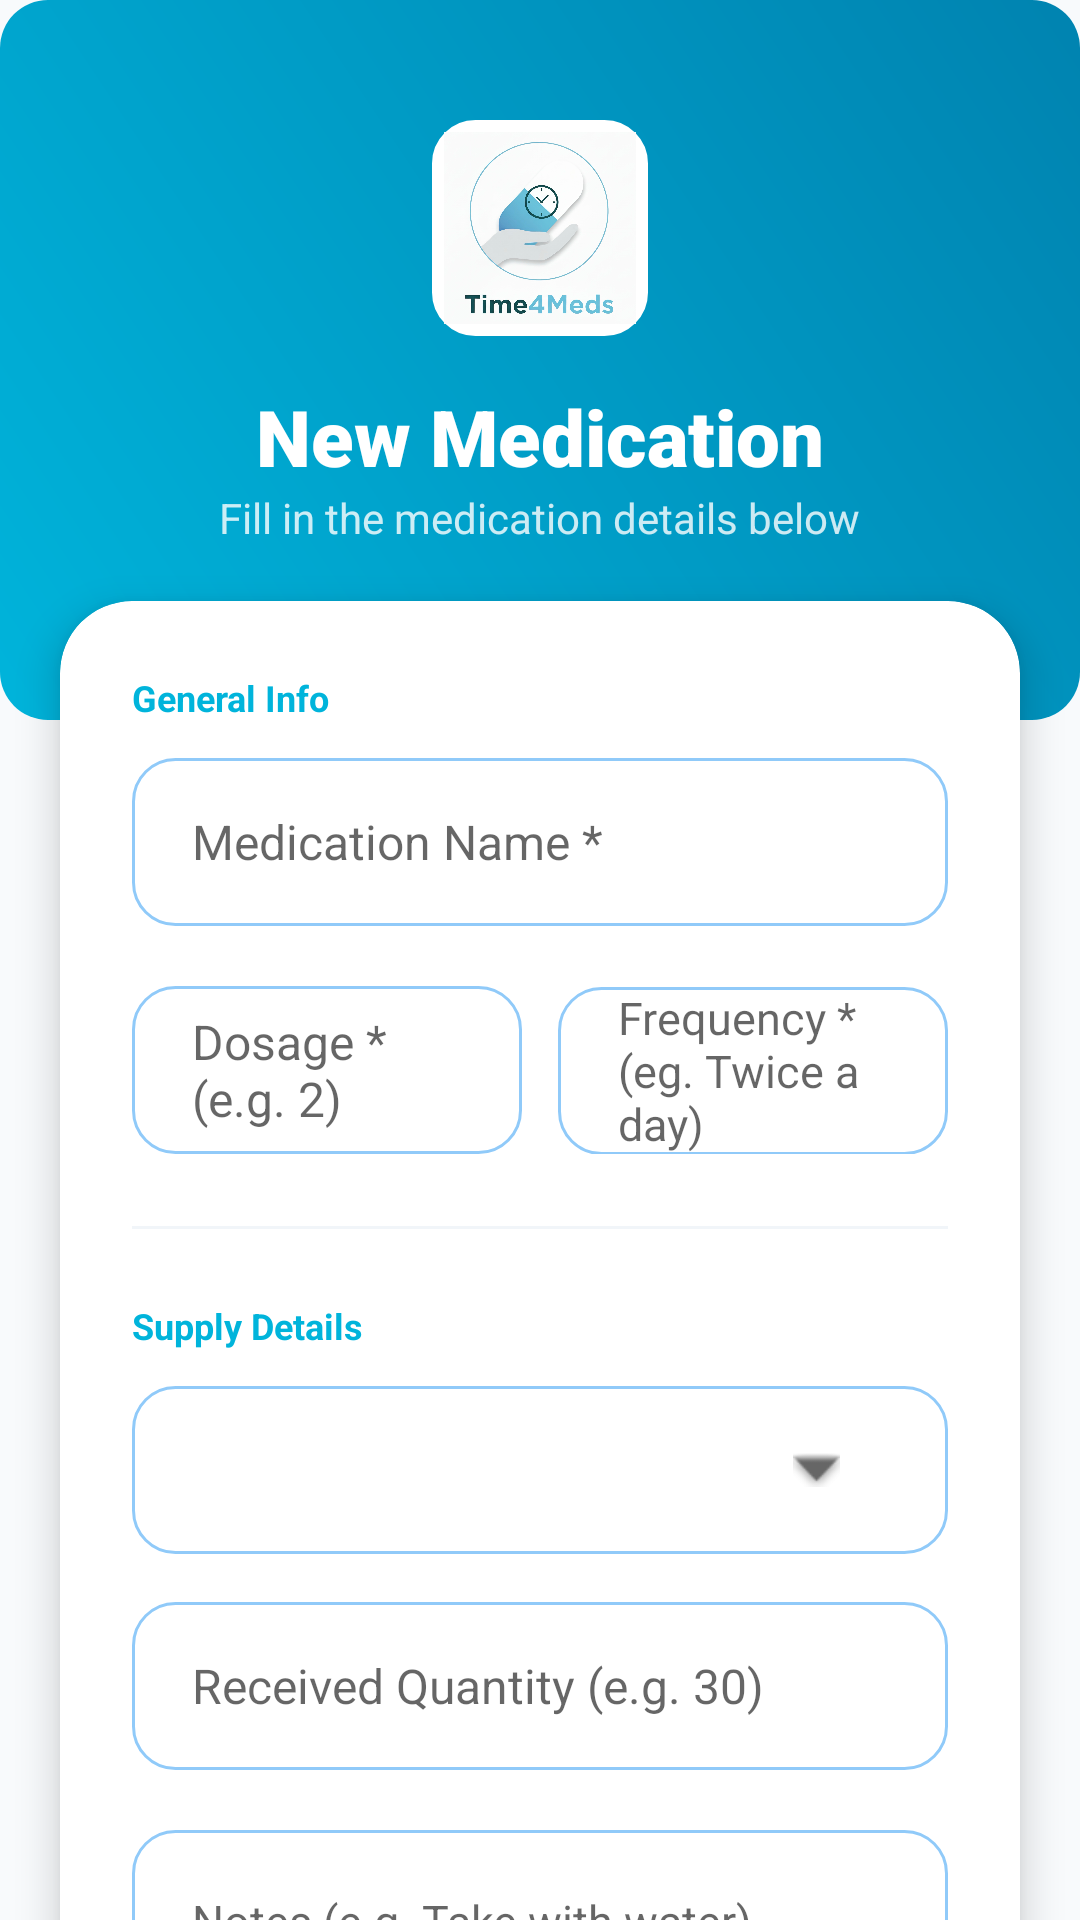

Reconstruct the res/layout file that produces this screen, plus the resources it refers to.
<!-- AndroidManifest.xml: application theme Theme.Time4Meds -->
<!-- res/layout/activity_add_medication.xml -->
<?xml version="1.0" encoding="utf-8"?>
<androidx.core.widget.NestedScrollView
    xmlns:android="http://schemas.android.com/apk/res/android"
    xmlns:app="http://schemas.android.com/apk/res-auto"
    android:id="@+id/scrollView"
    android:layout_width="match_parent"
    android:layout_height="match_parent"
    android:background="#F8FAFC"
    android:fillViewport="true">


    <LinearLayout
        android:layout_width="match_parent"
        android:layout_height="wrap_content"
        android:orientation="vertical">

        <LinearLayout
            android:layout_width="match_parent"
            android:layout_height="240dp"
            android:background="@drawable/vibrant_button_gradient"
            android:gravity="center_horizontal"
            android:orientation="vertical"
            android:paddingTop="40dp">

            <FrameLayout
                android:layout_width="72dp"
                android:layout_height="72dp"
                android:background="@drawable/rounded_edittext"
                android:backgroundTint="#FFFFFF"
                android:padding="4dp">

                <View
                    android:layout_width="match_parent"
                    android:layout_height="match_parent"
                    android:background="@drawable/time4meds_logo"
                    android:alpha="0.95" />
            </FrameLayout>

            <TextView
                android:layout_width="wrap_content"
                android:layout_height="wrap_content"
                android:layout_marginTop="16dp"
                android:fontFamily="sans-serif-black"
                android:text="New Medication"
                android:textColor="#FFFFFF"
                android:textSize="26sp" />

            <TextView
                android:layout_width="wrap_content"
                android:layout_height="wrap_content"
                android:alpha="0.8"
                android:text="Fill in the medication details below"
                android:textColor="#FFFFFF"
                android:textSize="14sp" />

        </LinearLayout>

        <androidx.cardview.widget.CardView
            android:layout_width="match_parent"
            android:layout_height="wrap_content"
            android:layout_marginHorizontal="20dp"
            android:layout_marginTop="-40dp"
            app:cardCornerRadius="24dp"
            app:cardElevation="8dp"
            app:cardBackgroundColor="#FFFFFF">

            <LinearLayout
                android:layout_width="match_parent"
                android:layout_height="wrap_content"
                android:orientation="vertical"
                android:padding="24dp">

                <TextView
                    android:layout_width="wrap_content"
                    android:layout_height="wrap_content"
                    android:layout_marginBottom="12dp"
                    android:text="General Info"
                    android:textColor="#00B4DB"
                    android:textSize="12sp"
                    android:textStyle="bold" />

                <EditText
                    android:id="@+id/etName"
                    android:layout_width="match_parent"
                    android:layout_height="56dp"
                    android:layout_marginBottom="20dp"
                    android:background="@drawable/rounded_edittext"
                    android:hint="Medication Name *"
                    android:paddingHorizontal="20dp"
                    android:textSize="16sp" />

                <LinearLayout
                    android:layout_width="match_parent"
                    android:layout_height="wrap_content"
                    android:orientation="horizontal"
                    android:weightSum="2">

                    <EditText
                        android:id="@+id/etDosage"
                        android:layout_width="0dp"
                        android:layout_height="56dp"
                        android:layout_marginEnd="6dp"
                        android:layout_weight="1"
                        android:background="@drawable/rounded_edittext"
                        android:hint="Dosage * (e.g. 2)"
                        android:paddingHorizontal="20dp"
                        android:textSize="16sp" />

                    <EditText
                        android:id="@+id/etFrequency"
                        android:layout_width="0dp"
                        android:layout_height="56dp"
                        android:layout_marginStart="6dp"
                        android:layout_weight="1"
                        android:background="@drawable/rounded_edittext"
                        android:hint="Frequency * (eg. Twice a day)"
                        android:paddingHorizontal="20dp"
                        android:textSize="15sp" />
                </LinearLayout>

                <View
                    android:layout_width="match_parent"
                    android:layout_height="1dp"
                    android:layout_marginVertical="24dp"
                    android:background="#F1F5F9" />

                <TextView
                    android:layout_width="wrap_content"
                    android:layout_height="wrap_content"
                    android:layout_marginBottom="12dp"
                    android:text="Supply Details"
                    android:textColor="#00B4DB"
                    android:textSize="12sp"
                    android:textStyle="bold" />

                <Spinner
                    android:id="@+id/spinnerForm"
                    android:layout_width="match_parent"
                    android:layout_height="56dp"
                    android:layout_marginBottom="16dp"
                    android:background="@drawable/bg_spinner" />

                <EditText
                    android:id="@+id/etQuantity"
                    android:layout_width="match_parent"
                    android:layout_height="56dp"
                    android:layout_marginBottom="20dp"
                    android:background="@drawable/rounded_edittext"
                    android:hint="Received Quantity (e.g. 30)"
                    android:inputType="number"
                    android:paddingHorizontal="20dp"
                    android:textSize="16sp" />

                <EditText
                    android:id="@+id/etNotes"
                    android:layout_width="match_parent"
                    android:layout_height="wrap_content"
                    android:background="@drawable/rounded_edittext"
                    android:gravity="top"
                    android:hint="Notes (e.g. Take with water)"
                    android:minHeight="120dp"
                    android:padding="20dp"
                    android:textSize="15sp" />

            </LinearLayout>
        </androidx.cardview.widget.CardView>

        <LinearLayout
            android:layout_width="match_parent"
            android:layout_height="wrap_content"
            android:layout_marginTop="24dp"
            android:layout_marginBottom="40dp"
            android:orientation="vertical"
            android:paddingHorizontal="24dp"
            android:paddingBottom="300dp">

            <androidx.appcompat.widget.AppCompatButton
                android:id="@+id/btnSave"
                android:layout_width="match_parent"
                android:layout_height="60dp"
                android:background="@drawable/vibrant_button_gradient"
                android:elevation="8dp"
                android:fontFamily="sans-serif-medium"
                android:text="Save"
                android:textAllCaps="false"
                android:textColor="#FFFFFF"
                android:textSize="18sp" />

            <androidx.appcompat.widget.AppCompatButton
                android:id="@+id/btnCancel"
                android:layout_width="match_parent"
                android:layout_height="60dp"
                android:layout_marginTop="8dp"
                android:background="?attr/selectableItemBackground"
                android:text="Cancel"
                android:textAllCaps="false"
                android:textColor="#94A3B8"
                android:textSize="16sp" />
        </LinearLayout>

    </LinearLayout>
</androidx.core.widget.NestedScrollView>
<!-- resources referenced by this layout -->
<resources>
  <!-- drawable bg_spinner (drawable) -->
  <?xml version="1.0" encoding="utf-8"?>
  <layer-list xmlns:android="http://schemas.android.com/apk/res/android">
  
      
      <item>
          <shape android:shape="rectangle">
              <solid android:color="@android:color/white" />
              <stroke
                  android:width="1dp"
                  android:color="#90CAF9" />
              <corners android:radius="14dp" />
              <padding
                  android:left="12dp"
                  android:top="10dp"
                  android:right="36dp"
                  android:bottom="10dp" />
          </shape>
      </item>
  
      
      <item android:gravity="end|center_vertical">
          <bitmap
              android:src="@android:drawable/arrow_down_float"
              android:tint="#666666" />
      </item>
  
  </layer-list>
  <!-- drawable rounded_edittext (drawable) -->
  <shape xmlns:android="http://schemas.android.com/apk/res/android">
      <solid android:color="#FFFFFF"/>
      <corners android:radius="14dp"/>
      <stroke android:width="1dp" android:color="#90CAF9"/>
  </shape>
  <!-- drawable time4meds_logo: png bitmap (drawable, 345178 bytes) -->
  <!-- drawable vibrant_button_gradient (drawable) -->
  <shape xmlns:android="http://schemas.android.com/apk/res/android">
      <gradient
          android:startColor="#00B4DB"
          android:endColor="#0083B0"
          android:angle="45" />
      <corners android:radius="16dp" />
  </shape>
  <style name="Theme.Time4Meds" parent="Theme.AppCompat.Light.NoActionBar">
          
      </style>
</resources>
